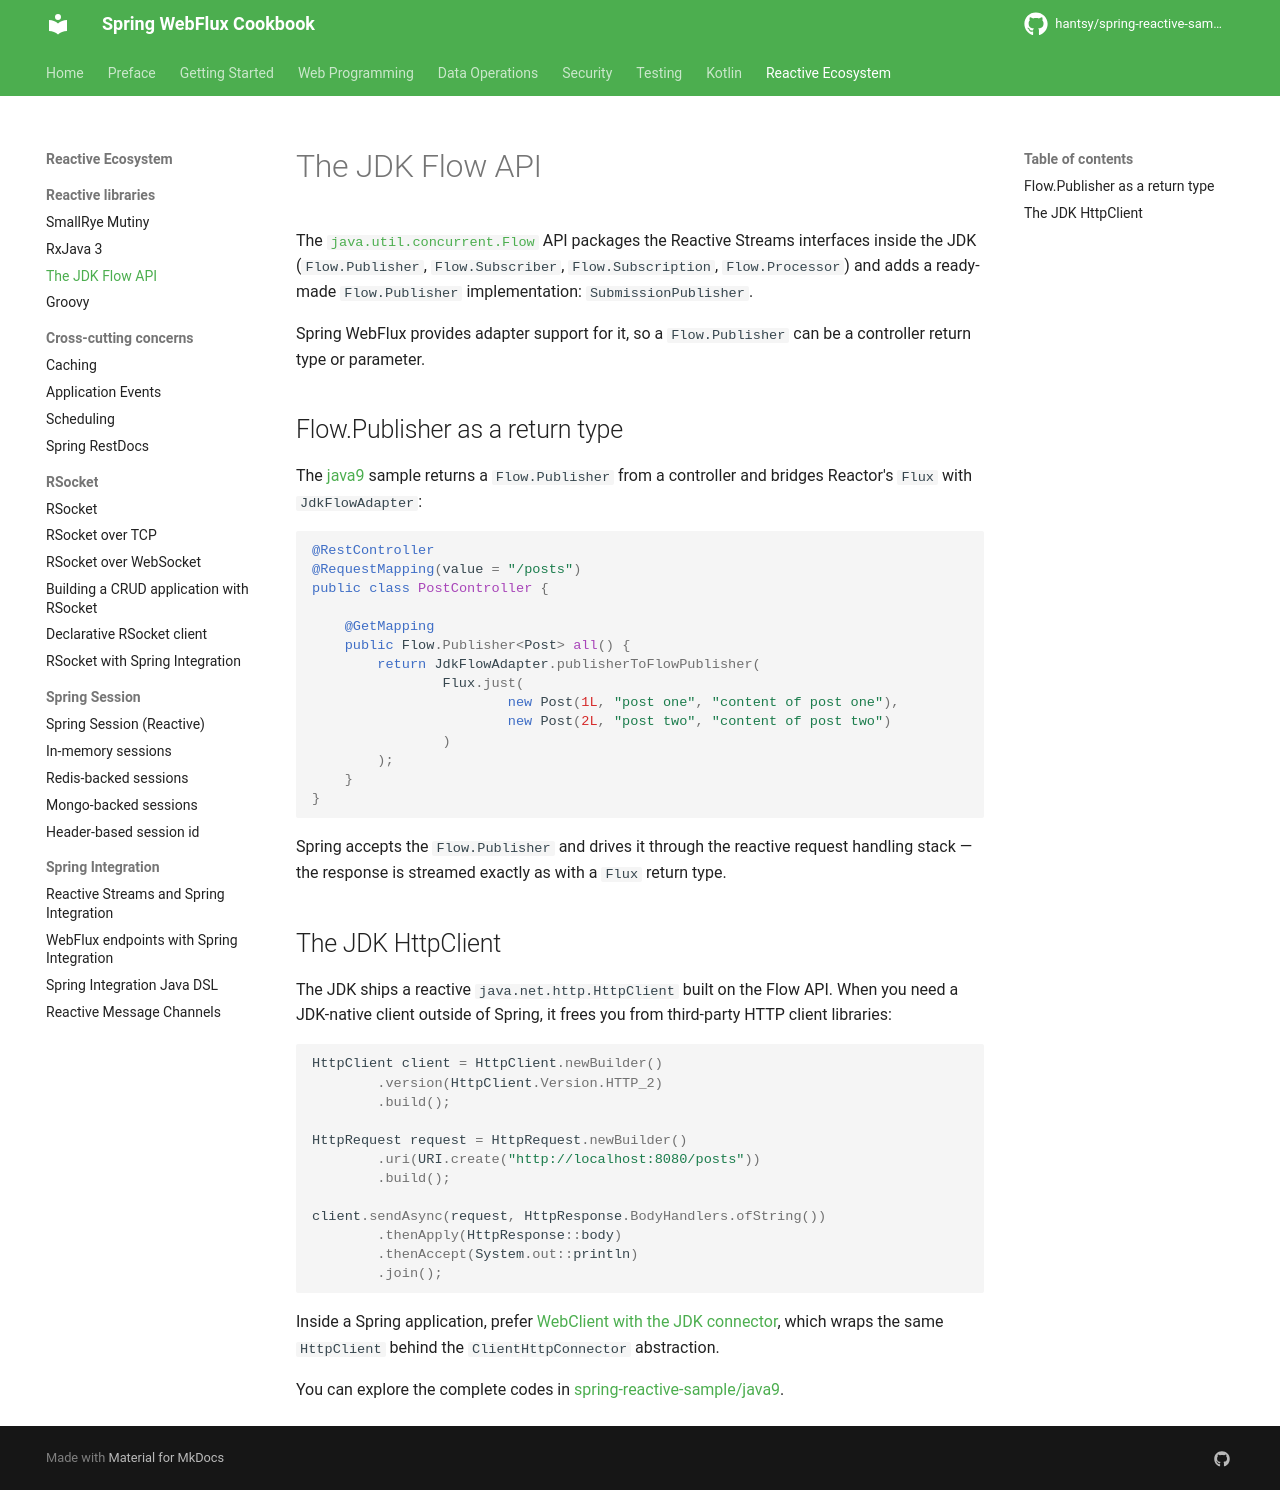

repository: hantsy/spring-reactive-sample · page: other/java9/index.html · generator: mkdocs


# The JDK Flow API

The [`java.util.concurrent.Flow`](https://docs.oracle.com/en/java/javase/21/docs/api/java.base/java/util/concurrent/Flow.html) API packages the Reactive Streams interfaces inside the JDK (`Flow.Publisher`, `Flow.Subscriber`, `Flow.Subscription`, `Flow.Processor`) and adds a ready-made `Flow.Publisher` implementation: `SubmissionPublisher`.

Spring WebFlux provides adapter support for it, so a `Flow.Publisher` can be a controller return type or parameter.

## Flow.Publisher as a return type

The [java9](https://github.com/hantsy/spring-reactive-sample/tree/master/java9) sample returns a `Flow.Publisher` from a controller and bridges Reactor's `Flux` with `JdkFlowAdapter`:

```java
@RestController
@RequestMapping(value = "/posts")
public class PostController {

    @GetMapping
    public Flow.Publisher<Post> all() {
        return JdkFlowAdapter.publisherToFlowPublisher(
                Flux.just(
                        new Post(1L, "post one", "content of post one"),
                        new Post(2L, "post two", "content of post two")
                )
        );
    }
}
```

Spring accepts the `Flow.Publisher` and drives it through the reactive request handling stack — the response is streamed exactly as with a `Flux` return type.

## The JDK HttpClient

The JDK ships a reactive `java.net.http.HttpClient` built on the Flow API. When you need a JDK-native client outside of Spring, it frees you from third-party HTTP client libraries:

```java
HttpClient client = HttpClient.newBuilder()
        .version(HttpClient.Version.HTTP_2)
        .build();

HttpRequest request = HttpRequest.newBuilder()
        .uri(URI.create("http://localhost:8080/posts"))
        .build();

client.sendAsync(request, HttpResponse.BodyHandlers.ofString())
        .thenApply(HttpResponse::body)
        .thenAccept(System.out::println)
        .join();
```

Inside a Spring application, prefer [WebClient with the JDK connector](../web/client.md#jdk-httpclient), which wraps the same `HttpClient` behind the `ClientHttpConnector` abstraction.

You can explore the complete codes in [spring-reactive-sample/java9](https://github.com/hantsy/spring-reactive-sample/tree/master/java9).
